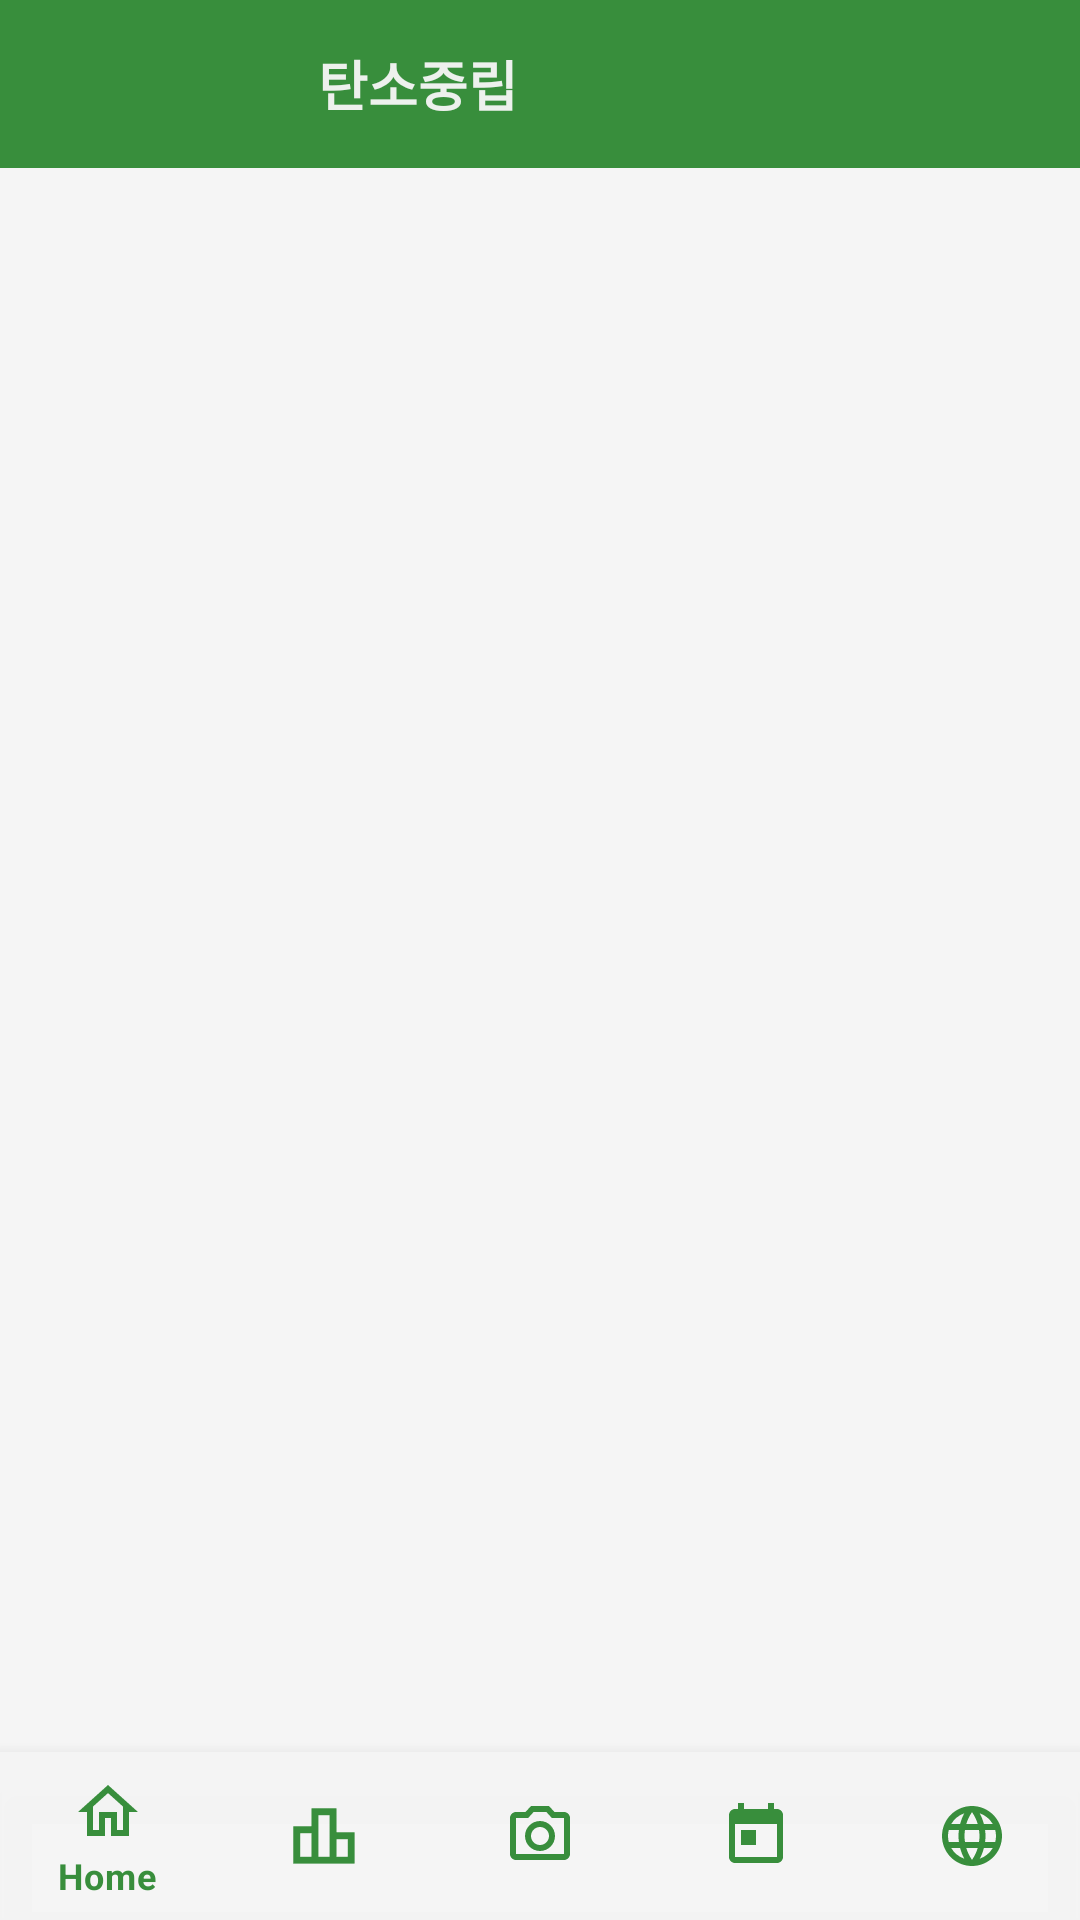

Reconstruct the res/layout file that produces this screen, plus the resources it refers to.
<!-- AndroidManifest.xml: application theme Theme.MyApplication12345 -->
<!-- res/layout/activity_main.xml -->
<?xml version="1.0" encoding="utf-8"?>
<androidx.drawerlayout.widget.DrawerLayout
    xmlns:android="http://schemas.android.com/apk/res/android"
    xmlns:app="http://schemas.android.com/apk/res-auto"
    android:id="@+id/drawer_layout"
    android:background="@color/backgroundColor"
    android:layout_width="match_parent"
    android:layout_height="match_parent">

    
    <LinearLayout
        android:layout_width="match_parent"
        android:layout_height="match_parent"
        android:orientation="vertical">

        <androidx.appcompat.widget.Toolbar
            android:id="@+id/toolbar"
            android:layout_width="match_parent"
            android:layout_height="?attr/actionBarSize"
            android:background="@color/headerBackground">

            <ImageButton
                android:id="@+id/menu"
                android:layout_width="42dp"
                android:layout_height="42dp"
                android:layout_gravity="start"
                android:background="@color/headerBackground"
                android:layout_marginEnd="10dp"
                android:src="@drawable/ic_menu"/>

            <ImageView
                android:id="@+id/logo"
                android:layout_width="30dp"
                android:layout_height="30dp"
                android:src="@drawable/img_logo" />

            <TextView
                android:id="@+id/slogan"
                android:layout_width="wrap_content"
                android:layout_height="wrap_content"
                android:layout_gravity="center_vertical"
                android:layout_marginStart="24dp"
                android:text="탄소중립"
                android:textColor="@color/white"
                android:textSize="18sp"
                android:textStyle="bold" />









        </androidx.appcompat.widget.Toolbar>

        <androidx.viewpager2.widget.ViewPager2
            android:id="@+id/viewPager"
            android:layout_width="match_parent"
            android:layout_height="0dp"
            android:layout_weight="1" />

        <com.google.android.material.bottomnavigation.BottomNavigationView
            android:id="@+id/bottomNavigation"
            android:layout_width="match_parent"
            android:layout_height="wrap_content"
            android:elevation="8dp"
            android:background="@color/white"
            app:menu="@menu/bottom_nav_menu"
            app:itemActiveIndicatorStyle="@style/Theme.OneThree.Indicator"
            app:itemTextColor="@color/headerBackground"
            app:itemIconTint="@color/headerBackground"/>
    </LinearLayout>

    
    <com.google.android.material.navigation.NavigationView
        android:id="@+id/nav_view"
        android:layout_width="wrap_content"
        android:layout_height="match_parent"
        android:layout_gravity="start"
        app:headerLayout="@layout/sidebar_nav_header"
        app:menu="@menu/sidebar_nav_menu" />

</androidx.drawerlayout.widget.DrawerLayout>
<!-- res/layout/sidebar_nav_header.xml (included above) -->
<?xml version="1.0" encoding="utf-8"?>
<LinearLayout xmlns:android="http://schemas.android.com/apk/res/android"
    android:layout_width="match_parent"
    android:layout_height="wrap_content"
    xmlns:app="http://schemas.android.com/apk/res-auto"
    android:orientation="vertical"
    android:padding="30dp"
    android:background="@color/headerBackground"
    android:gravity="center_vertical">

    <ImageView
        android:id="@+id/sidebar_setting"
        android:layout_width="32dp"
        android:layout_height="32dp"
        android:importantForAccessibility="no"
        android:src="@drawable/ic_gear"
        android:background="@drawable/background_radius_white"
        />

    <FrameLayout
        android:layout_width="100dp"
        android:layout_height="100dp"
        android:layout_gravity="center_horizontal">
        
        <de.hdodenhof.circleimageview.CircleImageView
            android:id="@+id/sidebar_profile_image"
            android:layout_width="100dp"
            android:layout_height="100dp"
            android:src="@drawable/user"
            app:civ_border_color="@color/white"
            app:civ_border_width="3dp"
            android:layout_gravity="center_horizontal"
            android:contentDescription="프로필 이미지" />

    </FrameLayout>

    
    <TextView
        android:id="@+id/sidebar_profile_name"
        android:layout_width="wrap_content"
        android:layout_height="wrap_content"
        android:text="사용자 이름"
        android:textColor="@color/white"
        android:textSize="18sp"
        android:textStyle="bold"
        android:layout_gravity="center_horizontal" />

</LinearLayout>
<!-- resources referenced by this layout -->
<resources>
  <color name="backgroundColor">#F5F5F5</color>
  <color name="headerBackground">#388E3C</color>
  <color name="white">#F5F5F5F5</color>
  <!-- drawable background_radius_white (drawable) -->
  <?xml version="1.0" encoding="utf-8"?>
  <shape xmlns:android="http://schemas.android.com/apk/res/android"
      android:shape="rectangle" android:padding = "10dp">
      <solid android:color="#ffffff" />
      <corners
          android:bottomLeftRadius="30dp"
          android:bottomRightRadius="30dp"
          android:topLeftRadius="30dp"
          android:topRightRadius="30dp" />
  </shape>
  <!-- drawable ic_gear (drawable) -->
  <?xml version="1.0" encoding="utf-8"?>
  <vector xmlns:android="http://schemas.android.com/apk/res/android"
      android:width="20dp"
      android:height="20dp"
      android:viewportWidth="24"
      android:viewportHeight="24">
      <path
          android:fillColor="#333333"
          android:pathData="M12,15.5A3.5,3.5 0 0,1 8.5,12A3.5,3.5 0 0,1 12,8.5A3.5,3.5 0 0,1 15.5,12A3.5,3.5 0 0,1 12,15.5M19.43,12.97C19.47,12.65 19.5,12.33 19.5,12C19.5,11.67 19.47,11.34 19.43,11L21.54,9.37C21.73,9.22 21.78,8.95 21.66,8.73L19.66,5.27C19.54,5.05 19.27,4.96 19.05,5.05L16.56,6.05C16.04,5.66 15.5,5.32 14.87,5.07L14.5,2.42C14.46,2.18 14.25,2 14,2H10C9.75,2 9.54,2.18 9.5,2.42L9.13,5.07C8.5,5.32 7.96,5.66 7.44,6.05L4.95,5.05C4.73,4.96 4.46,5.05 4.34,5.27L2.34,8.73C2.21,8.95 2.27,9.22 2.46,9.37L4.57,11C4.53,11.34 4.5,11.67 4.5,12C4.5,12.33 4.53,12.65 4.57,12.97L2.46,14.63C2.27,14.78 2.21,15.05 2.34,15.27L4.34,18.73C4.46,18.95 4.73,19.03 4.95,18.95L7.44,17.94C7.96,18.34 8.5,18.68 9.13,18.93L9.5,21.58C9.54,21.82 9.75,22 10,22H14C14.25,22 14.46,21.82 14.5,21.58L14.87,18.93C15.5,18.67 16.04,18.34 16.56,17.94L19.05,18.95C19.27,19.03 19.54,18.95 19.66,18.73L21.66,15.27C21.78,15.05 21.73,14.78 21.54,14.63L19.43,12.97Z" />
  </vector>
  <style name="Theme.OneThree.Indicator" parent="Widget.Material3.BottomNavigationView.ActiveIndicator">
          <item name="android:color">#A5D6A7</item>
      </style>
  <style name="Theme.MyApplication12345" parent="Base.Theme.MyApplication12345">
          <item name="android:statusBarColor">@color/headerBackground</item>
      </style>
  <style name="Base.Theme.MyApplication12345" parent="Theme.MaterialComponents.Light.NoActionBar">
          <item name="android:statusBarColor">@color/headerBackground</item>
          
          
      </style>
</resources>
